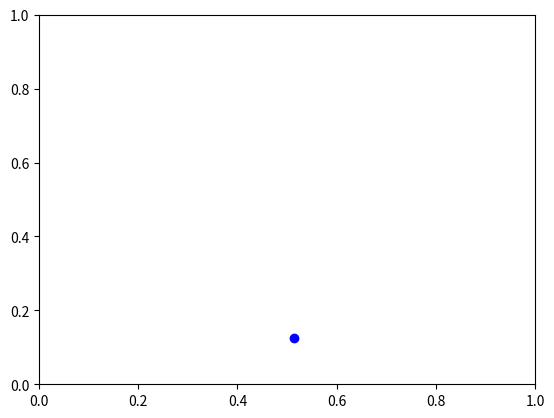

Reproduce this figure in Python.
# Modifier la fonction

from random import random          # import de la fonction pour gérer l'aléatoire
import matplotlib.pyplot as plt    # import des fonctionnalités graphiques

def MonteCarlo():
    
    # initialisation du graphique
    plt.figure()
    
    # generation de coordonnees aleatoires entre 0 et 1 pour un point M dans C
    x,y=random(),random()    
    # placement du point M dans le repere (en bleu)
    plt.scatter(x,y,color='blue')     
    
    # reglage des bornes des axes du repere
    plt.axis([0,1,0,1]) 
    # ouverture de la fenetre graphique et affichage
    plt.show() 
    
    return None

# Tester la fonction
MonteCarlo()

# Ecrire la fonction



# Modifier la fonction précédente et tester ici



# Modifier la fonction précédente et tester ici



# Effectuer un appel à la fonction précédente ici



# Effectuer les saisies nécessaires


